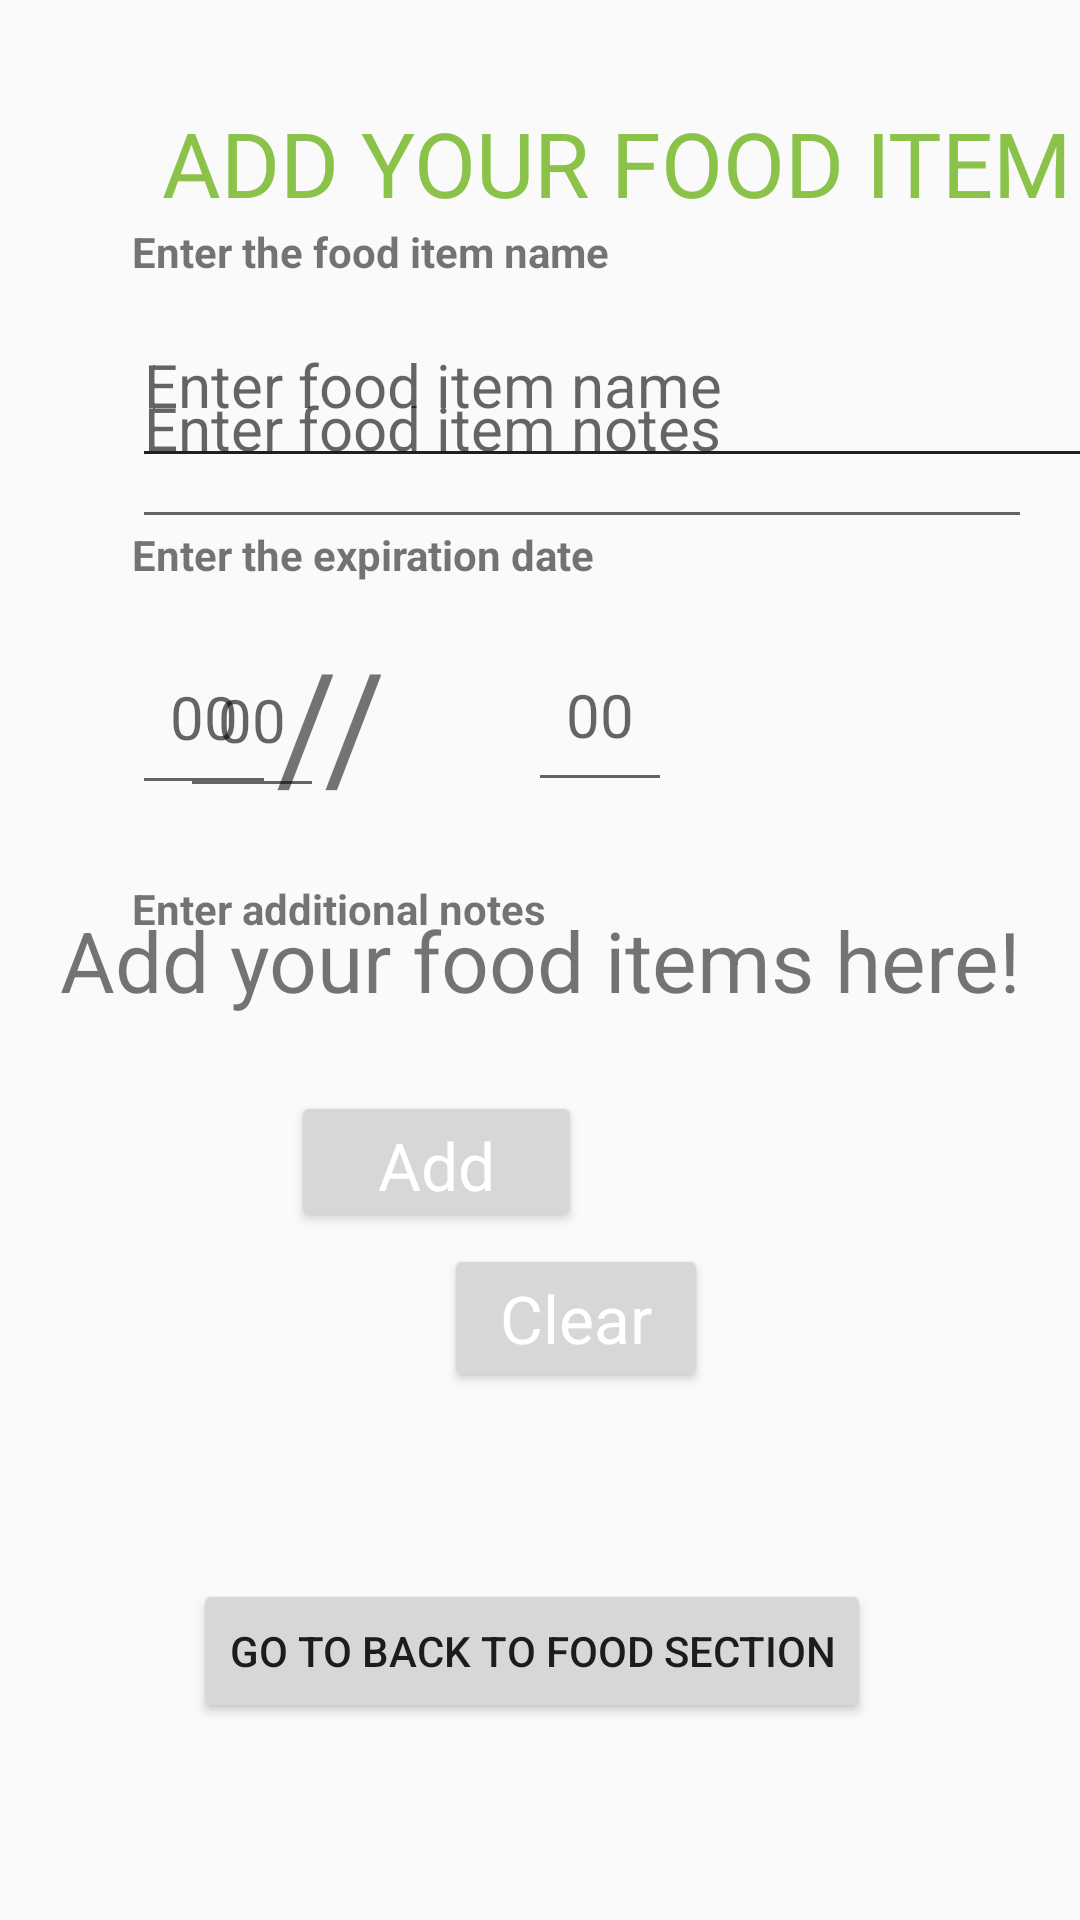

Android layout source for this screen:
<!-- AndroidManifest.xml: application theme Theme.MyCabinet -->
<!-- res/layout/food_item.xml -->
<?xml version="1.0" encoding="utf-8"?>
<androidx.constraintlayout.widget.ConstraintLayout xmlns:android="http://schemas.android.com/apk/res/android"
    xmlns:app="http://schemas.android.com/apk/res-auto"
    xmlns:tools="http://schemas.android.com/tools"
    android:id="@+id/main"
    android:layout_width="match_parent"
    android:layout_height="match_parent"
    tools:context=".FoodItem">
    
    <EditText
        android:id="@+id/food_item"
        android:layout_width="350dp"
        android:layout_height="65dp"
        android:layout_marginStart="44dp"
        android:layout_marginBottom="16dp"
        android:autofillHints=""
        android:backgroundTint="#1F2023"
        android:hint="@string/enter_food_item_name"
        android:inputType="text"
        android:maxLines="1"
        android:textSize="20sp"
        app:layout_constraintBottom_toTopOf="@+id/textView2"
        app:layout_constraintStart_toStartOf="parent" />

    <TextView
        android:id="@+id/title_text"
        android:layout_width="wrap_content"
        android:layout_height="wrap_content"
        android:layout_marginStart="54dp"
        android:layout_marginTop="34dp"
        android:layout_marginEnd="42dp"
        android:layout_marginBottom="20dp"
        android:text="ADD YOUR FOOD ITEM"
        android:textColor="#8BC34A"
        android:textSize="30sp"
        android:typeface="normal"
        app:layout_constraintBottom_toTopOf="@+id/food_item"
        app:layout_constraintEnd_toEndOf="parent"
        app:layout_constraintHorizontal_bias="0.0"
        app:layout_constraintStart_toStartOf="parent"
        app:layout_constraintTop_toTopOf="parent"
        app:layout_constraintVertical_bias="0.619" />

    <EditText
        android:id="@+id/food_notes"
        android:layout_width="300dp"
        android:layout_height="77dp"
        android:layout_marginStart="44dp"
        android:layout_marginBottom="184dp"
        android:autofillHints=""
        android:hint="@string/enter_food_notes"
        android:inputType="text"
        android:maxLines="1"
        android:textSize="20sp"
        app:layout_constraintBottom_toTopOf="@+id/add_button"
        app:layout_constraintStart_toStartOf="parent" />

    <EditText
        android:id="@+id/food_name_item"
        android:layout_width="48dp"
        android:layout_height="61dp"

        android:layout_marginStart="176dp"
        android:layout_marginTop="12dp"
        android:autofillHints=""
        android:hint="@string/month"
        android:inputType="text"
        android:maxLines="1"
        android:textAlignment="center"
        android:textSize="20sp"
        app:layout_constraintStart_toStartOf="parent"
        app:layout_constraintTop_toBottomOf="@+id/textView2" />

    <EditText
        android:id="@+id/food_name_item5"
        android:layout_width="48dp"
        android:layout_height="62dp"

        android:layout_marginTop="13dp"
        android:layout_marginEnd="252dp"
        android:autofillHints=""
        android:hint="@string/month"
        android:inputType="text"
        android:maxLines="1"
        android:textAlignment="center"
        android:textSize="20sp"
        app:layout_constraintEnd_toEndOf="parent"
        app:layout_constraintTop_toBottomOf="@+id/textView2" />

    <EditText
        android:id="@+id/food_name_item4"
        android:layout_width="48dp"
        android:layout_height="62dp"

        android:layout_marginStart="44dp"
        android:layout_marginTop="12dp"
        android:autofillHints=""
        android:hint="@string/month"
        android:inputType="text"
        android:maxLines="1"
        android:textAlignment="center"
        android:textSize="20sp"
        app:layout_constraintStart_toStartOf="parent"
        app:layout_constraintTop_toBottomOf="@+id/textView2" />

    <Button
        android:id="@+id/add_button"
        android:layout_width="97dp"
        android:layout_height="47dp"
        android:layout_marginEnd="166dp"
        android:layout_marginBottom="4dp"
        android:text="@string/add"
        android:textAppearance="@style/TextAppearance.AppCompat.Large"
        android:textColor="@color/white"
        android:textColorHighlight="#8BC34A"
        android:textColorHint="#AAE7AC"
        android:textColorLink="#8BC34A"
        app:iconTint="#AAE7AC"
        app:layout_constraintBottom_toTopOf="@+id/clear_button"
        app:layout_constraintEnd_toEndOf="parent" />

    <Button
        android:id="@+id/clear_button"
        android:layout_width="wrap_content"
        android:layout_height="wrap_content"
        android:layout_marginStart="148dp"
        android:layout_marginBottom="176dp"
        android:text="@string/clear"
        android:textAppearance="@style/TextAppearance.AppCompat.Large"
        android:textColor="@color/white"
        android:textColorLink="#8BC34A"
        app:layout_constraintBottom_toBottomOf="parent"
        app:layout_constraintStart_toStartOf="parent" />

    <TextView
        android:id="@+id/textView"
        android:layout_width="167dp"
        android:layout_height="32dp"
        android:layout_marginEnd="547dp"
        android:layout_marginBottom="-35dp"
        android:text="Enter food item name"
        app:layout_constraintBottom_toTopOf="@+id/food_item"
        app:layout_constraintEnd_toEndOf="parent"
        app:layout_constraintStart_toEndOf="@+id/food_item" />

    <TextView
        android:id="@+id/textView2"
        android:layout_width="wrap_content"
        android:layout_height="wrap_content"
        android:layout_marginStart="44dp"
        android:layout_marginBottom="16dp"
        android:text="Enter the expiration date "
        android:textSize="14sp"
        android:textStyle="bold"
        app:layout_constraintBottom_toTopOf="@+id/textView7"
        app:layout_constraintStart_toStartOf="parent" />

    <TextView
        android:id="@+id/textView12"
        android:layout_width="wrap_content"
        android:layout_height="wrap_content"
        android:layout_marginStart="44dp"
        android:text="Enter the food item name"
        android:textColorLink="#8BC34A"
        android:textSize="14sp"
        android:textStyle="bold"
        app:layout_constraintStart_toStartOf="parent"
        app:layout_constraintTop_toBottomOf="@+id/title_text" />

    <TextView
        android:id="@+id/textView3"
        android:layout_width="151dp"
        android:layout_height="23dp"
        android:layout_marginStart="44dp"
        android:layout_marginTop="24dp"
        android:text="Enter additional notes"
        android:textSize="14sp"
        android:textStyle="bold"
        app:autoSizeTextType="uniform"
        app:layout_constraintStart_toStartOf="parent"
        app:layout_constraintTop_toBottomOf="@+id/food_name_item5" />

    <TextView
        android:id="@+id/textView7"
        android:layout_width="0dp"
        android:layout_height="61dp"
        android:layout_marginStart="13dp"
        android:layout_marginEnd="45dp"
        android:layout_marginBottom="44dp"
        android:text="/"
        android:textSize="50sp"
        app:layout_constraintBottom_toTopOf="@+id/textView3"
        app:layout_constraintEnd_toStartOf="@+id/food_name_item4"
        app:layout_constraintStart_toEndOf="@+id/food_name_item" />

    <TextView
        android:id="@+id/textView10"
        android:layout_width="19dp"
        android:layout_height="57dp"
        android:layout_marginTop="13dp"
        android:text="/"
        android:textSize="50sp"
        app:layout_constraintStart_toEndOf="@+id/food_name_item4"
        app:layout_constraintTop_toBottomOf="@+id/textView2" />

    <TextView
        android:id="@+id/textView11"
        android:layout_width="19dp"
        android:layout_height="57dp"
        android:layout_marginTop="13dp"
        android:text="/"
        android:textSize="50sp"
        app:layout_constraintStart_toEndOf="@+id/food_name_item5"
        app:layout_constraintTop_toBottomOf="@+id/textView2" />

    <TextView
        android:id="@+id/editText"
        android:layout_width="match_parent"
        android:layout_height="wrap_content"
        android:text="Add your food items here!"
        android:textAlignment="center"
        android:textSize="28sp"
        app:layout_constraintBottom_toBottomOf="parent"
        app:layout_constraintEnd_toEndOf="parent"
        app:layout_constraintHorizontal_bias="0.0"
        app:layout_constraintStart_toStartOf="parent"
        app:layout_constraintTop_toTopOf="parent" />

    <Button
        android:id="@+id/btn2"
        android:layout_width="wrap_content"
        android:layout_height="wrap_content"
        android:onClick="foodSection"
        android:text="Go to back to Food Section"
        app:layout_constraintBottom_toBottomOf="parent"
        app:layout_constraintEnd_toEndOf="parent"
        app:layout_constraintHorizontal_bias="0.479"
        app:layout_constraintStart_toStartOf="parent"
        app:layout_constraintTop_toBottomOf="@+id/editText"
        app:layout_constraintVertical_bias="0.741" />

</androidx.constraintlayout.widget.ConstraintLayout>
<!-- resources referenced by this layout -->
<resources>
  <color name="white">#FFFFFFFF</color>
  <string name="add">Add</string>
  <string name="clear">Clear</string>
  <string name="enter_food_item_name">Enter food item name</string>
  <string name="enter_food_notes">Enter food item notes</string>
  <string name="month">00</string>
  <style name="Theme.MyCabinet" parent="Base.Theme.MyCabinet" />
  <style name="Base.Theme.MyCabinet" parent="Theme.AppCompat.Light.DarkActionBar">
          <item name="colorPrimary">@color/ashgray</item>
          <item name="colorPrimaryDark">@color/feldgrau</item>
          <item name="colorAccent">@color/timberwolf</item>
          <item name="searchViewStyle">@style/CustomSearchViewStyle</item>
      </style>
  <color name="ashgray">#9FB8AD</color>
  <color name="feldgrau">#475841</color>
  <color name="timberwolf">#CED0CE</color>
  <style name="CustomSearchViewStyle" parent="Widget.AppCompat.SearchView">
  
          <item name="android:searchIcon">@drawable/search_icon</item>
          <item name="android:iconifiedByDefault">false</item>
  
  
      </style>
  <!-- drawable search_icon: png bitmap (drawable, 1660 bytes) -->
</resources>
